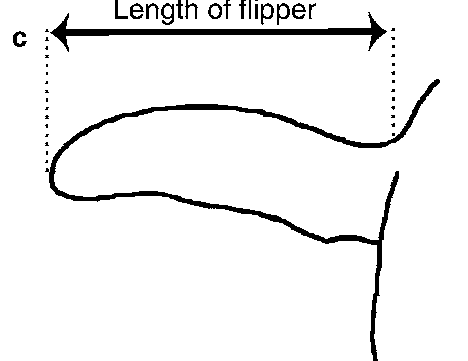

Values plotted in this chart, from the file beside it:
x, y
439, 81
412.7, 117
384.3, 147.7
340.2, 142.1
298.5, 126.7
255, 116.7
210.7, 111.6
166, 111.5
122, 118.3
81.03, 135.6
51.65, 168.1
71.1, 201.8
115.4, 198.2
159.8, 194.5
202.7, 205.9
246.3, 215.4
289.4, 226.9
374.5, 244.2
376.4, 287
576.4, 287
